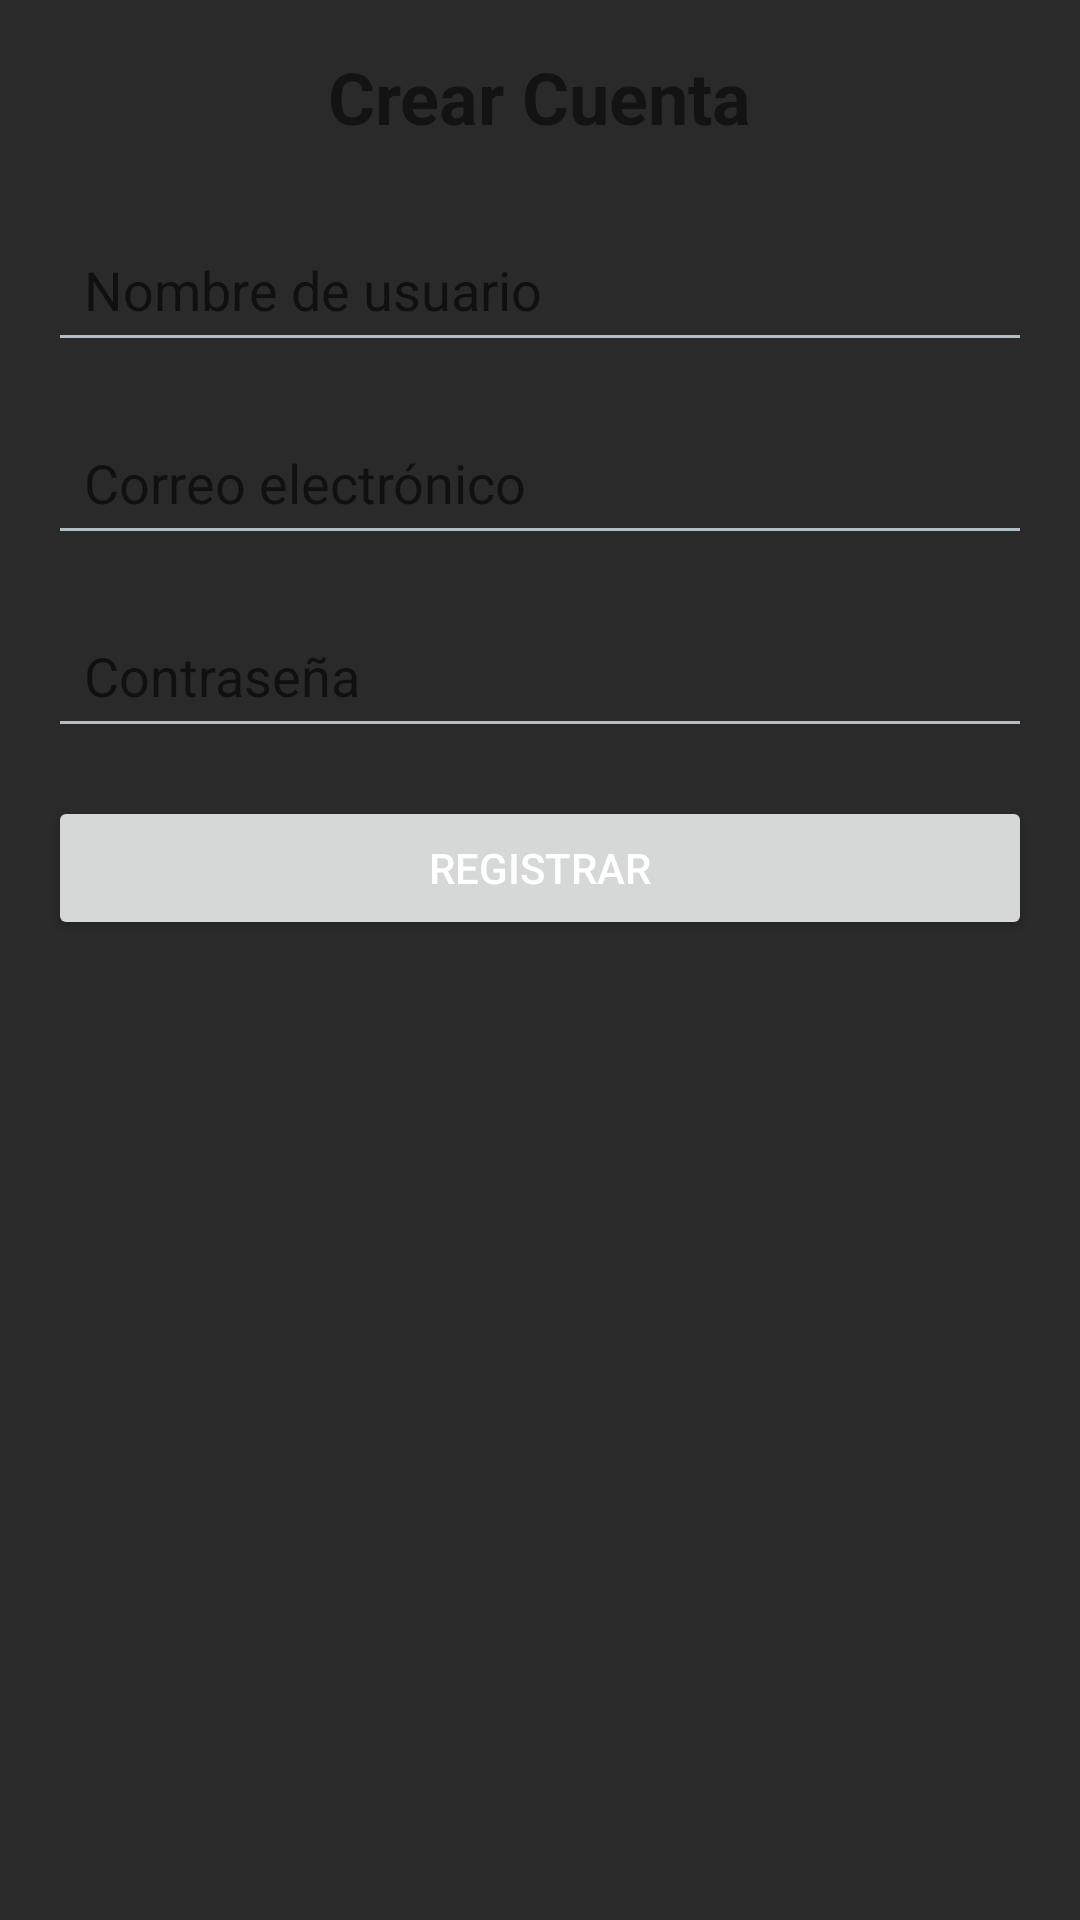

Write the Android layout XML for this screen, with the resource values it uses.
<!-- AndroidManifest.xml: application theme Theme.ProjectGymTracker -->
<!-- res/layout/activity_register.xml -->
<?xml version="1.0" encoding="utf-8"?>
<ScrollView xmlns:android="http://schemas.android.com/apk/res/android"
    xmlns:app="http://schemas.android.com/apk/res-auto"
    xmlns:tools="http://schemas.android.com/tools"
    android:layout_width="match_parent"
    android:layout_height="match_parent"
    android:padding="16dp"
    tools:context=".RegisterActivity">

    <LinearLayout
        android:layout_width="match_parent"
        android:layout_height="wrap_content"
        android:orientation="vertical"
        android:gravity="center_horizontal">

        <TextView
            android:layout_width="wrap_content"
            android:layout_height="wrap_content"
            android:layout_marginBottom="24dp"
            android:text="Crear Cuenta"
            android:textSize="24sp"
            android:textStyle="bold" />

        <EditText
            android:id="@+id/username"
            android:layout_width="match_parent"
            android:layout_height="wrap_content"
            android:layout_marginBottom="16dp"
            android:hint="Nombre de usuario"
            android:inputType="text"
            android:padding="12dp" />

        <EditText
            android:id="@+id/email"
            android:layout_width="match_parent"
            android:layout_height="wrap_content"
            android:layout_marginBottom="16dp"
            android:hint="Correo electrónico"
            android:inputType="textEmailAddress"
            android:padding="12dp" />

        <EditText
            android:id="@+id/password"
            android:layout_width="match_parent"
            android:layout_height="wrap_content"
            android:layout_marginBottom="16dp"
            android:hint="Contraseña"
            android:inputType="textPassword"
            android:padding="12dp" />

        <Button
            android:id="@+id/register_button"
            android:layout_width="match_parent"
            android:layout_height="wrap_content"
            android:text="Registrar" />
    </LinearLayout>
</ScrollView>
<!-- resources referenced by this layout -->
<resources>
  <style name="Theme.ProjectGymTracker" parent="Theme.MaterialComponents.DayNight.DarkActionBar">
          
          <item name="colorPrimary">@color/colorPrimary</item>
          <item name="colorPrimaryDark">@color/colorPrimaryDark</item>
          <item name="colorAccent">@color/colorAccent</item>
          <item name="android:background">@color/backgroundColor</item>
          <item name="android:textColorPrimary">@color/textColorPrimary</item>
          <item name="android:textColorSecondary">@color/textColorSecondary</item>
      </style>
  <color name="colorPrimary">#00796B</color>
  <color name="colorPrimaryDark">#004D40</color>
  <color name="colorAccent">#00ACC1</color>
  <color name="backgroundColor">#FF2B2A2A</color>
  <color name="textColorPrimary">#FFFFFF</color>
  <color name="textColorSecondary">#B0BEC5</color>
</resources>
